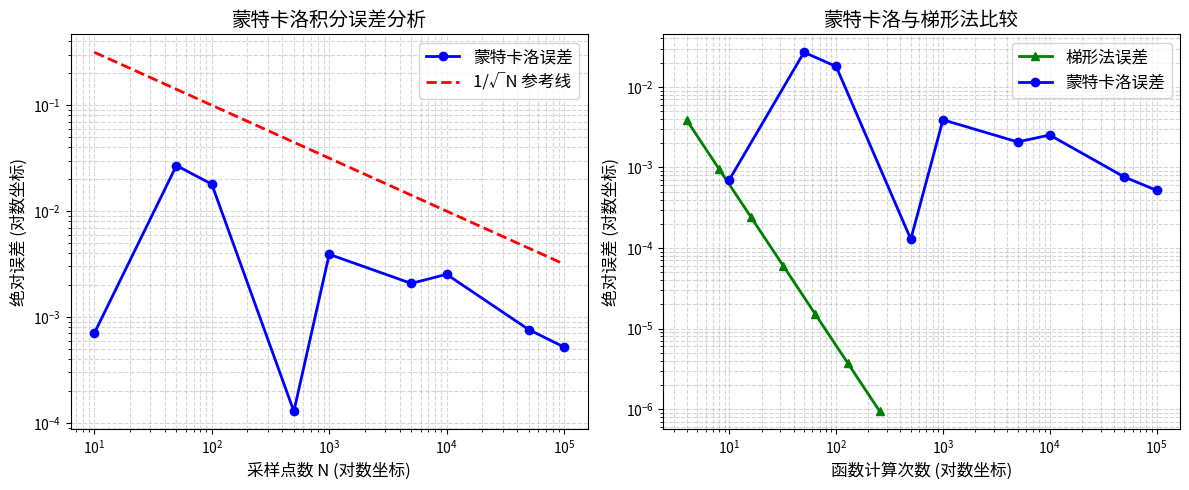

The matplotlib source for this figure:
import numpy as np
import matplotlib.pyplot as plt
from scipy import integrate

# 定义被积函数
def integrand(x):
    return np.exp(-x**2)

# 精确值（通过SciPy计算）
exact_integral, _ = integrate.quad(integrand, 0, 1)
print(f"精确积分值: {exact_integral:.10f}")

# 蒙特卡洛积分实现
def monte_carlo_integral(N, a=0, b=1):
    """使用蒙特卡洛方法计算定积分"""
    # 生成均匀随机点
    x_random = np.random.uniform(a, b, N)
    
    # 计算函数值
    f_values = integrand(x_random)
    
    # 计算积分估计
    integral_estimate = (b - a) * np.mean(f_values)
    
    return integral_estimate

# 测试不同N值
N_values = [10, 50, 100, 500, 1000, 5000, 10000, 50000, 100000]
mc_errors = []
mc_results = []

print("\n蒙特卡洛积分结果:")
print("N\t\t近似值\t\t误差\t\t相对误差")
for N in N_values:
    result = monte_carlo_integral(N)
    error = abs(result - exact_integral)
    mc_results.append(result)
    mc_errors.append(error)
    print(f"{N:6d}\t{result:.8f}\t{error:.2e}\t{error/exact_integral:.2e}")

# 绘制误差随N变化的图
plt.figure(figsize=(12, 5))

# 左图：误差随N变化
plt.subplot(1, 2, 1)
plt.loglog(N_values, mc_errors, 'bo-', linewidth=2, markersize=6, label='蒙特卡洛误差')
plt.loglog(N_values, [1/np.sqrt(N) for N in N_values], 'r--', linewidth=2, label='1/√N 参考线')
plt.xlabel('采样点数 N (对数坐标)', fontsize=12)
plt.ylabel('绝对误差 (对数坐标)', fontsize=12)
plt.title('蒙特卡洛积分误差分析', fontsize=14)
plt.grid(True, which="both", linestyle='--', alpha=0.5)
plt.legend(fontsize=12)

# 右图：与确定性方法比较
plt.subplot(1, 2, 2)
n_det = [4, 8, 16, 32, 64, 128, 256]
det_errors = []

# 使用梯形法作为确定性方法比较
for n in n_det:
    x = np.linspace(0, 1, n+1)
    y = integrand(x)
    h = 1.0 / n
    trap_integral = h * (0.5*y[0] + 0.5*y[-1] + np.sum(y[1:-1]))
    det_errors.append(abs(trap_integral - exact_integral))

# 对应的N值（为了与蒙特卡洛比较）
det_N = n_det  # 梯形法需要的函数计算次数为n+1

plt.loglog(det_N, det_errors, 'g^-', linewidth=2, markersize=6, label='梯形法误差')
plt.loglog(N_values, mc_errors, 'bo-', linewidth=2, markersize=6, label='蒙特卡洛误差')
plt.xlabel('函数计算次数 (对数坐标)', fontsize=12)
plt.ylabel('绝对误差 (对数坐标)', fontsize=12)
plt.title('蒙特卡洛与梯形法比较', fontsize=14)
plt.grid(True, which="both", linestyle='--', alpha=0.5)
plt.legend(fontsize=12)

plt.tight_layout()
plt.show()

# 分析收敛速率
print("\n蒙特卡洛收敛速率分析:")
for i in range(1, len(N_values)):
    error_ratio = mc_errors[i-1] / mc_errors[i]
    N_ratio = np.sqrt(N_values[i] / N_values[i-1])
    print(f"N从{N_values[i-1]}到{N_values[i]}: "
          f"误差比={error_ratio:.3f}, √N比={N_ratio:.3f}, "
          f"比值接近1/√N: {abs(error_ratio - N_ratio)/N_ratio:.3f}")

# 方法优缺点总结
print("\n" + "="*60)
print("方法比较与优缺点总结:")
print("="*60)
print("\n1. 确定性方法（梯形法、Simpson法）:")
print("   优点:")
print("   - 收敛速度快（梯形法O(h²)，Simpson法O(h⁴))")
print("   - 结果确定，可重复")
print("   - 对一维问题非常高效")
print("   缺点:")
print("   - 维数灾难：高维时计算量指数增长")
print("   - 对不规则区域处理困难")

print("\n2. 蒙特卡洛方法:")
print("   优点:")
print("   - 维数无关：误差与1/√N成正比，与维度无关")
print("   - 对复杂区域和积分容易实现")
print("   - 天然适合并行计算")
print("   缺点:")
print("   - 收敛速度慢（1/√N）")
print("   - 结果具有随机性，需要多次平均")
print("   - 对于低维问题不如确定性方法高效")

print("\n3. 适用场景:")
print("   - 低维规则区域：使用确定性方法")
print("   - 高维问题（>3维）：优先考虑蒙特卡洛方法")
print("   - 复杂几何区域：蒙特卡洛方法更有优势")
print("   - 需要快速近似：蒙特卡洛方法实现简单")